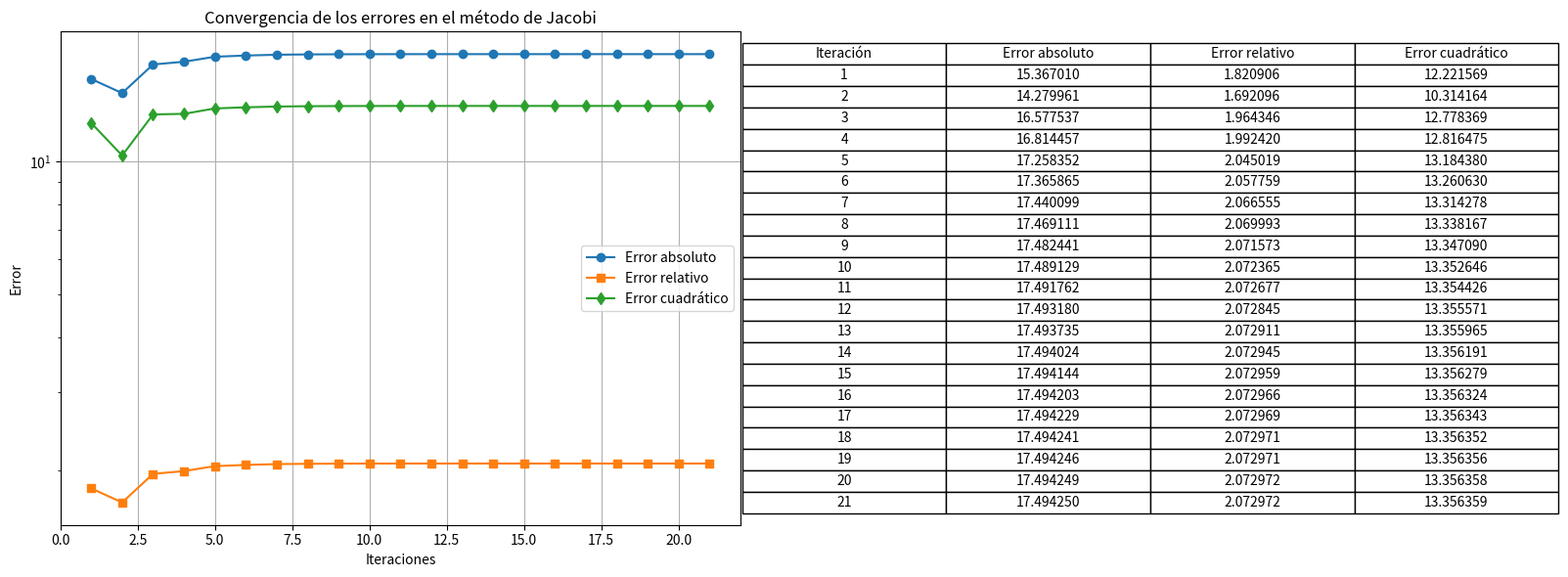

The script that saved this image:
import numpy as np
import matplotlib.pyplot as plt

# Definir el sistema de ecuaciones
A = np.array([[12, -2, 1, 0, 0, 0, 0],
              [-3, 18, -4, 2, 0, 0, 0],
              [1, -2, 16, -1, 1, 0, 0],
              [0, 1, -1, 11, -3, 1, 0],
              [0, 0, -2, 4, 15, -2, 1],
              [0, 0, 0, 1, -3, 2, 13]])

b = np.array([20, 35, -5, 19, -12, 25])

# Solución de mínimos cuadrados para comparar errores
sol_exacta, _, _, _ = np.linalg.lstsq(A, b, rcond=None)

# Criterio de paro
tolerancia = 1e-6
max_iter = 100

# Implementación del método de Jacobi
def jacobi(A, b, tol, max_iter):
    n = A.shape[1]  # Número de incógnitas
    x = np.zeros(n)  # Aproximación inicial
    errores_abs = []
    errores_rel = []
    errores_cuad = []
    
    for k in range(max_iter):
        x_new = np.zeros(n)
        for i in range(A.shape[0]):  # Iterar sobre las ecuaciones
            suma = sum(A[i, j] * x[j] for j in range(n) if j != i)
            x_new[i] = (b[i] - suma) / A[i, i]
        
        # Calcular errores
        error_abs = np.linalg.norm(x_new - sol_exacta, ord=1)
        error_rel = np.linalg.norm(x_new - sol_exacta, ord=1) / np.linalg.norm(sol_exacta, ord=1)
        error_cuad = np.linalg.norm(x_new - sol_exacta, ord=2)
        
        errores_abs.append(error_abs)
        errores_rel.append(error_rel)
        errores_cuad.append(error_cuad)
        
        # Imprimir errores de la iteración
        print(f"Iteración {k+1}: Error absoluto = {error_abs:.6f}, Error relativo = {error_rel:.6f}, Error cuadrático = {error_cuad:.6f}")
        
        # Criterio de convergencia
        if np.linalg.norm(x_new - x, ord=np.inf) < tol:
            break
        
        x = x_new
    
    return x, errores_abs, errores_rel, errores_cuad, k+1

# Ejecutar el método de Jacobi
sol_aprox, errores_abs, errores_rel, errores_cuad, iteraciones = jacobi(A, b, tolerancia, max_iter)

# Graficar los errores
fig, axs = plt.subplots(1, 2, figsize=(16, 6))

# Primera subgráfica: Convergencia de los errores
axs[0].plot(range(1, iteraciones+1), errores_abs, label="Error absoluto", marker='o')
axs[0].plot(range(1, iteraciones+1), errores_rel, label="Error relativo", marker='s')
axs[0].plot(range(1, iteraciones+1), errores_cuad, label="Error cuadrático", marker='d')
axs[0].set_xlabel("Iteraciones")
axs[0].set_ylabel("Error")
axs[0].set_yscale("log")
axs[0].set_title("Convergencia de los errores en el método de Jacobi")
axs[0].legend()
axs[0].grid()

# Segunda subgráfica: Iteraciones y errores
axs[1].axis('off')
table_data = [["Iteración", "Error absoluto", "Error relativo", "Error cuadrático"]]
table_data += [["1", "15.367010", "1.820906", "12.221569"],
               ["2", "14.279961", "1.692096", "10.314164"],
               ["3", "16.577537", "1.964346", "12.778369"],
               ["4", "16.814457", "1.992420", "12.816475"],
               ["5", "17.258352", "2.045019", "13.184380"],
               ["6", "17.365865", "2.057759", "13.260630"],
               ["7", "17.440099", "2.066555", "13.314278"],
               ["8", "17.469111", "2.069993", "13.338167"],
               ["9", "17.482441", "2.071573", "13.347090"],
               ["10", "17.489129", "2.072365", "13.352646"],
               ["11", "17.491762", "2.072677", "13.354426"],
               ["12", "17.493180", "2.072845", "13.355571"],
               ["13", "17.493735", "2.072911", "13.355965"],
               ["14", "17.494024", "2.072945", "13.356191"],
               ["15", "17.494144", "2.072959", "13.356279"],
               ["16", "17.494203", "2.072966", "13.356324"],
               ["17", "17.494229", "2.072969", "13.356343"],
               ["18", "17.494241", "2.072971", "13.356352"],
               ["19", "17.494246", "2.072971", "13.356356"],
               ["20", "17.494249", "2.072972", "13.356358"],
               ["21", "17.494250", "2.072972", "13.356359"]]
table = axs[1].table(cellText=table_data, cellLoc='center', loc='center')
table.auto_set_font_size(False)
table.set_fontsize(10)
table.scale(1.2, 1.2)

# Guardar y mostrar la figura combinada
plt.tight_layout()
plt.savefig("errores_jacobi_con_iteraciones.png")
plt.show()

# Mostrar la solución aproximada y la solución de mínimos cuadrados
print(f"Solución aproximada (Jacobi): {sol_aprox}")
print(f"Solución de mínimos cuadrados (lstsq): {sol_exacta}")
